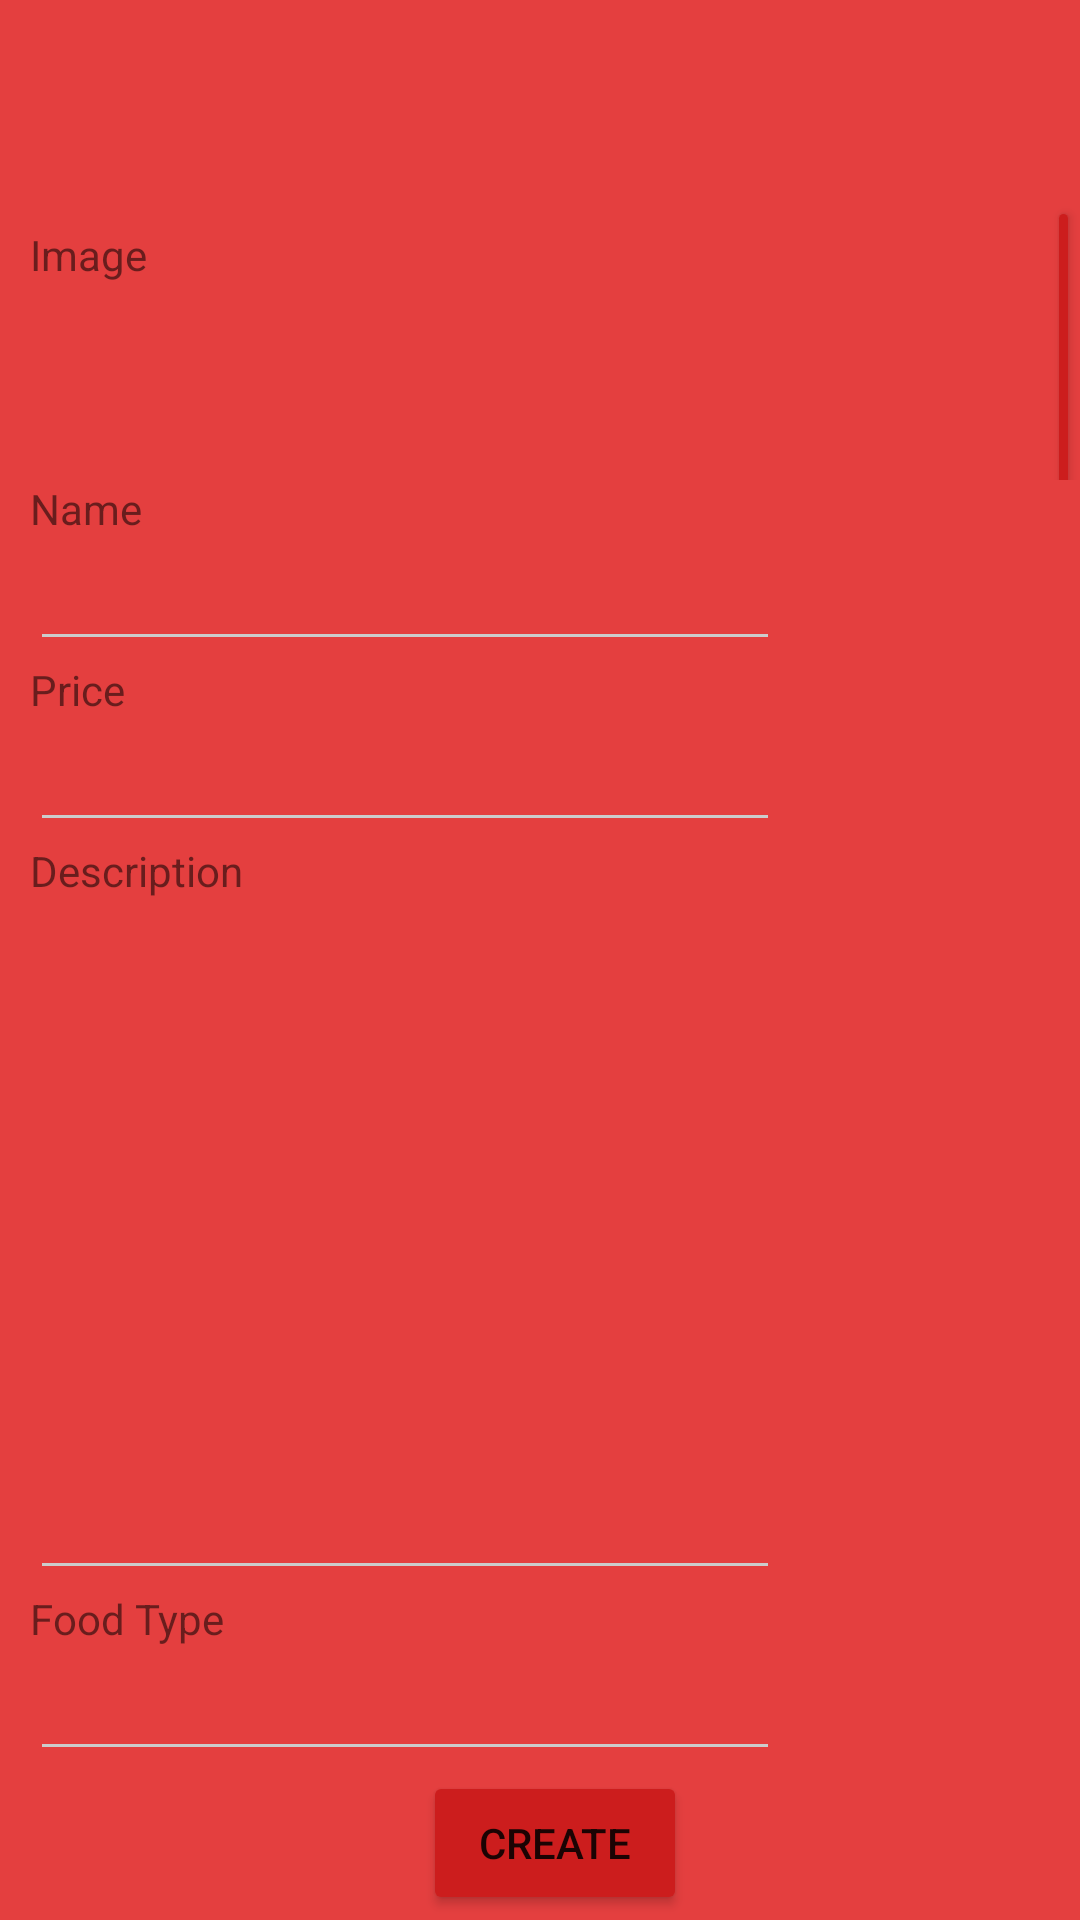

The Android layout XML behind this screen, and the referenced resources:
<!-- AndroidManifest.xml: application theme AppTheme -->
<!-- res/layout/activity_food_detail.xml -->
<?xml version="1.0" encoding="utf-8"?>
<ScrollView xmlns:android="http://schemas.android.com/apk/res/android"
    android:orientation="vertical"
    xmlns:tools="http://schemas.android.com/tools"
    android:paddingLeft="10dp"
    android:paddingTop="10dp"
    android:layout_width="match_parent"
    android:layout_height="match_parent"
    tools:context="manhquan.khoaluan_quanly.FoodDetailActivity">

    <LinearLayout
        android:orientation="vertical"
        android:layout_width="match_parent"
        android:layout_height="match_parent">

        <LinearLayout
            android:orientation="horizontal"
            android:layout_width="match_parent"
            android:layout_height="wrap_content">

            <TextView
                android:text="@string/food_detail_text_image"
                android:layout_width="wrap_content"
                android:gravity="center_vertical"
                android:layout_height="150dp" />

            <ImageView
                android:id="@+id/food_detail_image"
                android:scaleType="fitXY"
                android:layout_marginStart="100dp"
                android:layout_width="150dp"
                android:layout_height="150dp" />

            <Button
                android:id="@+id/food_detail_gallary_pick"
                android:layout_marginStart="50dp"
                android:text="@string/food_detail_button_galary_pick"
                android:layout_width="wrap_content"
                android:layout_height="wrap_content" />

            <Button
                android:id="@+id/food_detail_camera"
                android:layout_marginStart="10dp"
                android:text="@string/food_detail_button_camera"
                android:layout_width="wrap_content"
                android:layout_height="wrap_content" />

        </LinearLayout>

        <TextView
            android:text="@string/food_detail_text_name"
            android:layout_width="wrap_content"
            android:layout_height="wrap_content" />

        <EditText
            android:id="@+id/food_detail_name"
            android:layout_width="250dp"
            android:layout_height="wrap_content" />

        <TextView
            android:text="@string/food_detail_text_price"
            android:layout_width="wrap_content"
            android:layout_height="wrap_content" />

        <EditText
            android:id="@+id/food_detail_price"
            android:layout_width="250dp"
            android:layout_height="wrap_content" />

        <TextView
            android:text="@string/food_detail_text_description"
            android:layout_width="wrap_content"
            android:layout_height="wrap_content" />

        <EditText
            android:id="@+id/food_detail_description"
            android:minLines="10"
            android:layout_width="250dp"
            android:layout_height="wrap_content" />

        <TextView
            android:text="@string/food_detail_text_type"
            android:layout_width="wrap_content"
            android:layout_height="wrap_content" />

        <EditText
            android:id="@+id/food_detail_food_type"
            android:layout_width="250dp"
            android:layout_height="wrap_content" />

        <LinearLayout
            android:orientation="vertical"
            android:layout_width="match_parent"
            android:layout_height="wrap_content">

            <Button
                android:id="@+id/food_detail_button_add"
                android:text="@string/add_account_button_create"
                android:layout_gravity="center"
                android:layout_width="wrap_content"
                android:layout_height="wrap_content" />

        </LinearLayout>

    </LinearLayout>

</ScrollView>
<!-- resources referenced by this layout -->
<resources>
  <string name="add_account_button_create">Create</string>
  <string name="food_detail_button_camera">Camera</string>
  <string name="food_detail_button_galary_pick">Gallery</string>
  <string name="food_detail_text_description">Description</string>
  <string name="food_detail_text_image">Image</string>
  <string name="food_detail_text_name">Name</string>
  <string name="food_detail_text_price">Price</string>
  <string name="food_detail_text_type">Food Type</string>
  <style name="AppTheme" parent="Theme.AppCompat.Light.DarkActionBar">
          
          <item name="colorPrimary">@color/primary</item>
          <item name="colorPrimaryDark">@color/primary_dark</item>
          <item name="colorAccent">@color/accent</item>
  
          <item name="android:windowBackground">@color/primary</item>
  
          <item name="colorControlNormal">@color/iron</item>
          <item name="colorControlActivated">@color/white</item>
          <item name="colorControlHighlight">@color/white</item>
          <item name="android:textColorHint">@color/iron</item>
  
          <item name="colorButtonNormal">@color/primary_darker</item>
      </style>
  <color name="primary">#E43F3F</color>
  <color name="primary_dark">#E12929</color>
  <color name="accent">#FFFFFF</color>
  <color name="iron">#CCCCCC</color>
  <color name="white">#FFFFFF</color>
  <color name="primary_darker">#CC1D1D</color>
</resources>
